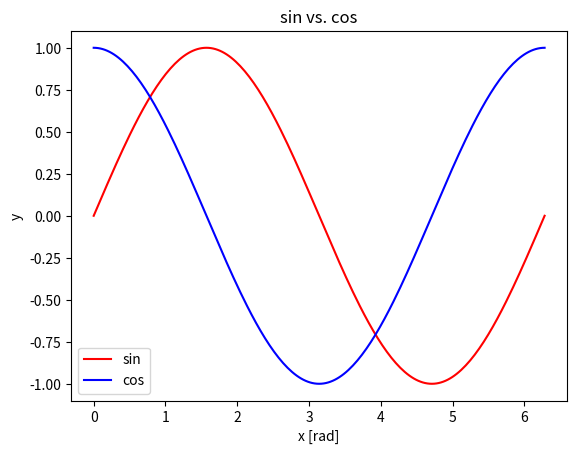

Generate this figure with matplotlib:
import numpy as np
import matplotlib.pylab as plt

x = np.linspace(0, 2*np.pi, 201)
y_sin = np.sin(x)
y_cos = np.cos(x)

plt.plot(x, y_sin, 'r', label='sin')
plt.plot(x, y_cos, 'b', label='cos')

plt.title('sin vs. cos')
plt.xlabel('x [rad]')
plt.ylabel('y')
plt.axis('tight')
plt.legend()
plt.show()